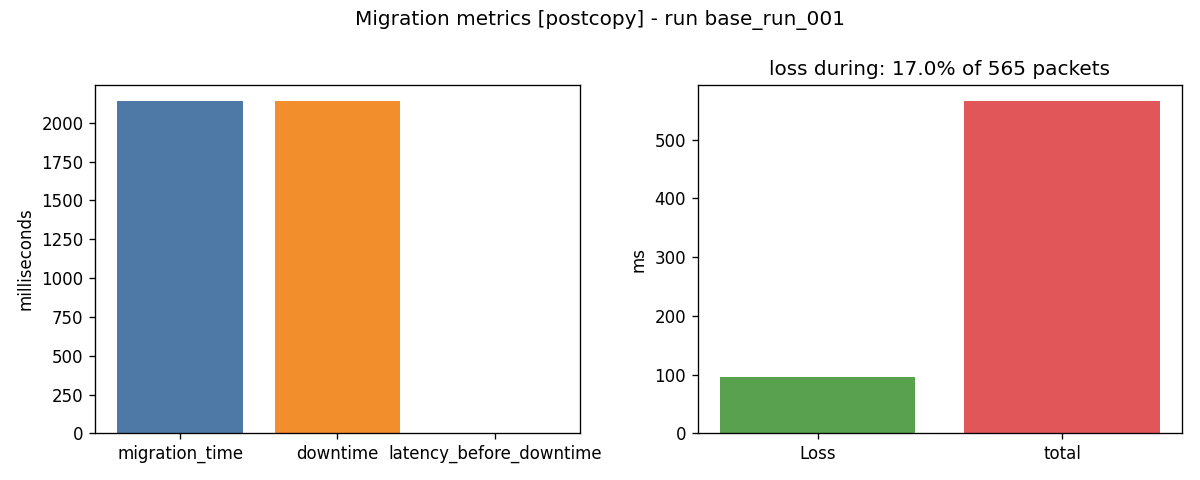

The file beside this chart, header and first rows:
run_id, strategy, migration_time_ms, client_downtime_ms, latency_before_downtime_ms, packet_loss_during_migration_pct, total_packets_successful, total_packets, state_size_bytes
base_run_001, precopy, 1163, 1163, 0.0, 19, 286, 290, 1
base_run_001, precopy, 1119, 1119, 0.0, 25, 285, 290, 1
base_run_001, precopy, 1102, 1102, 0.0, 26, 285, 290, 1
base_run_001, precopy, 1068, 1068, 0.0, 31, 285, 290, 2
base_run_001, precopy, 1130, 1130, 0.0, 25, 287, 292, 1
base_run_001, precopy, 1211, 1211, 0.0, 26, 284, 289, 1
base_run_001, precopy, 1200, 1202, 23.66, 25, 287, 292, 2
base_run_001, precopy, 1214, 1206, 0.01097, 24, 286, 291, 4
base_run_001, precopy, 1323, 1281, 6.549, 31, 284, 289, 3
base_run_001, precopy, 1228, 1227, 6.81, 26, 786, 791, 3
base_run_001, precopy, 1169, 1211, 8.565, 24, 785, 790, 4
base_run_001, precopy, 1301, 1293, 9.42, 42, 779, 784, 2
base_run_001, precopy, 1301, 1274, 29.57, 33, 780, 785, 3
base_run_001, precopy, 1205, 1203, 15.08, 25, 286, 291, 4
base_run_001, precopy, 1272, 1267, 24.14, 33, 281, 286, 2
base_run_001, precopy, 1199, 1194, 9.593, 24, 288, 293, 4
base_run_001, precopy, 1361, 1361, 29.11, 28, 284, 289, 3968
base_run_001, precopy, 1217, 1179, 39.87, 36, 283, 288, 3968
base_run_001, precopy, 1234, 1230, 15.53, 29, 283, 288, 3968
base_run_001, precopy, 1260, 1256, 15.46, 33, 281, 286, 63488
base_run_001, precopy, 1113, 1093, 32.54, 7, 1414, 1419, 314368
base_run_001, precopy, 2571, 1711, 900.7, 14, 634, 639, 140288000
base_run_001, postcopy, 2138, 2139, 0.0, 17, 560, 565, 125952000
